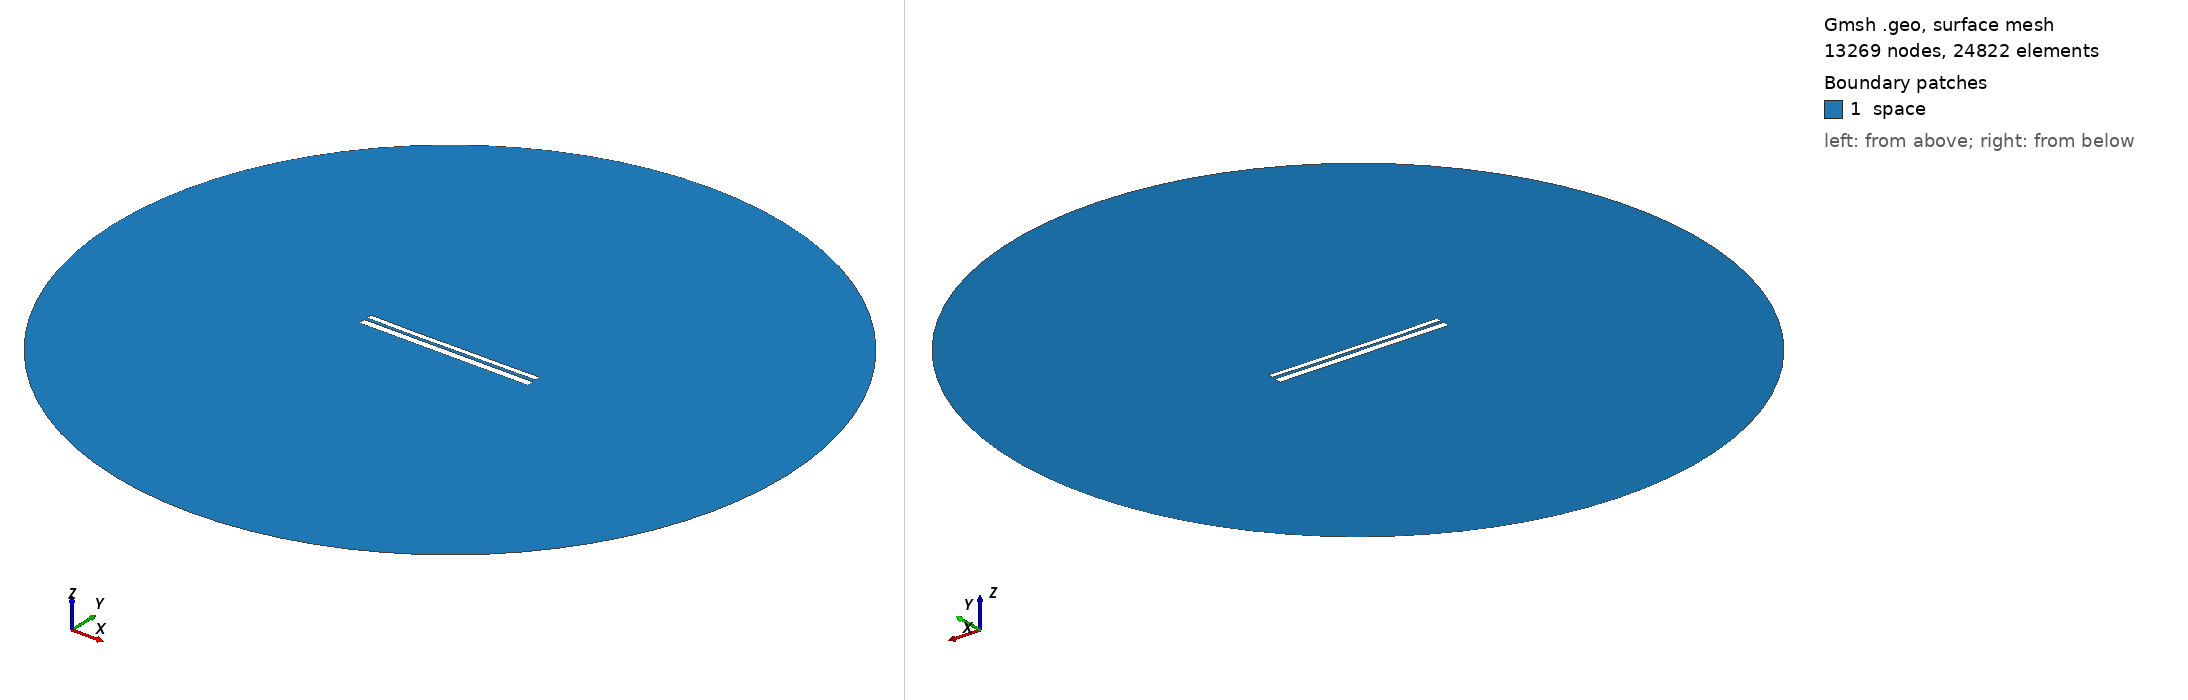

Gmsh geometry script, surface-meshed: 13269 nodes, 24822 surface elements. Boundary patches (legend numbers): 1 space. Left view from above one corner, right view from below the opposite corner. Legend entries are the model's physical surfaces. The drawing asked Gmsh for element sizes between 1% and 20% of the model's largest extent; the script's own settings can give other sizes.

=== 9632.geo (drawn) ===
//---------------------------------------
// Geometry kernel
//---------------------------------------

SetFactory("OpenCASCADE");



//---------------------------------------
// Parameters of the geometry
//---------------------------------------

// Overetch of the upper plate
overetch = 0.375;

// Distance between the plates
distance = 1.5;

// Discretization over the x axis (for the deformation)
nx = 50; 

// Length of the plate
L = 100 - overetch; 

// Number of modes
n = 4; 

// 1st mode coefficient
coeff(1) = 0.0;
beta(1) = 0.596864 * 3.1415926535 / L;

// 2nd mode coefficient
coeff(2) = -0.15;
beta(2) = 1.49418 * 3.1415926535 / L;

// 3rd mode coefficient
coeff(3) = -0.075;
beta(3) = 2.50025 * 3.1415926535 / L;

// 4th mode coefficient
coeff(4) = -0.075;
beta(4) = 3.49999 * 3.1415926535 / L;



//---------------------------------------
// Upper plate (deformed rectangle)
//---------------------------------------

// Coordiantes of the upper plate
xmin = -50;
xmax = 50 - overetch;

// Height of the upper plate
yheight = 4 - 2 * overetch;

// Indexes of the points
UpperID[] = {};
LowerID[] = {};
LeftID[] = {};
RightID[] = {};

// Point index
p = 1;

// Horizontal edges
For i In {1:nx}
    x = xmin + (i-1)*(xmax - xmin)/(nx-1);

    y_bottom = distance / 2 + overetch;
    For j In {1:n}
        C = (Cosh(beta(j)*L) + Cos(beta(j)*L)) / (Sinh(beta(j)*L) + Sin(beta(j)*L));
        y_bottom  = y_bottom + coeff(j) * (Cosh(beta(j)*(x+50)) - Cos(beta(j)*(x+50)) - C * (Sinh(beta(j)*(x+50)) - Sin(beta(j)*(x+50))));
    EndFor

    y_top = y_bottom + yheight;

    Point(p) = {x, y_top, 0, 1.0};
    UpperID[i] = p;
    p = p + 1;

    Point(p) = {x, y_bottom, 0, 1.0};
    LowerID[i] = p;
    p = p + 1;
EndFor

// Create point lists
UpperPts[] = {}; LowerPts[] = {};
For i In {1:nx}
  UpperPts[] += {UpperID[i]};
  LowerPts[] += {LowerID[i]};
EndFor

// Build splines
Spline(1) = {UpperPts[]};
Spline(2) = {LowerPts[]};
Line(3) = {LowerPts[nx-1], UpperPts[nx-1]};
Line(4) = {LowerPts[0], UpperPts[0]};

// Build the plane surface
Curve Loop(1) = {2, 3, -1, -4};
Plane Surface(1) = {1};



//---------------------------------------
// Lower plate (rectangle)
//---------------------------------------

// Vertices
Point(1001) = {-50, -1, 0, 1.0};
Point(1002) = { 50, -1, 0, 1.0};
Point(1003) = { 50,  -5, 0, 1.0};
Point(1004) = {-50,  -5, 0, 1.0};

// Edges
Line(5) = {1001, 1002};
Line(6) = {1002, 1003};
Line(7) = {1003, 1004};
Line(8) = {1004, 1001};

// Plane surface
Line Loop(2) = {5, 6, 7, 8};
Plane Surface(2) = {2}; 



//---------------------------------------
// Outer (fictious) boundary
//---------------------------------------

// Points
Point(1005) = {0, 0, 0};       // Center
Point(1006) = {200, 0, 0};     // Start point
Point(1007) = {0, 200, 0};     // 90 degrees
Point(1008) = {-200, 0, 0};    // 180 degrees
Point(1009) = {0, -200, 0};    // 270 degrees

// Circle arcs (each needs start, center, end)
Circle(9) = {1006, 1005, 1007};
Circle(10) = {1007, 1005, 1008};
Circle(11) = {1008, 1005, 1009};
Circle(12) = {1009, 1005, 1006};

// Plane surface for the entire domain
Curve Loop(3) = {9, 10, 11, 12};
Surface(3) = {3};

// Subtract the plates from the whole domain to obtain the actual domain where we want to solve the equations
BooleanDifference{ Surface{3}; Delete; }{ Surface{1}; Surface{2}; Delete; }




//---------------------------------------
// Transfinite Lines/Curves
//---------------------------------------

// Set the number of points on the boundaries
r = 7;

// Plates
Transfinite Curve {1, 2} = 50*r Using Progression 1;
Transfinite Curve {3, 4} = 2*r Using Progression 1;
Transfinite Line {5, 7} = 50*r Using Progression 1;
Transfinite Line {6, 8} = 2*r Using Progression 1;

// Outer boundary
Transfinite Line {9, 10, 11, 12} = 20 Using Progression 1;



//---------------------------------------
// Physical groups
//---------------------------------------                

// Physical curves (boundaries)
Physical Line("force_segment", 10) = {2};
Physical Line("upper_plate", 11) = {1, 3, 4};
Physical Line("lower_plate", 12) = {5, 6, 7, 8};
Physical Line("boundary", 20) = {9, 10, 11, 12};

// Physical Surfaces
Physical Surface("space", 30) = {3};



//---------------------------------------
// 6. Generate the Mesh
//---------------------------------------

// 2D mesh generation
Mesh 2;
